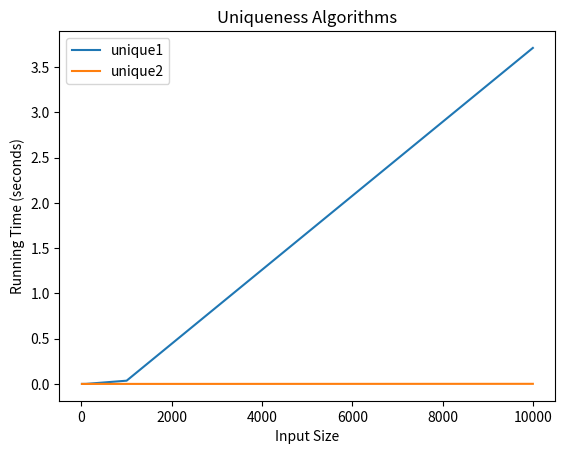

Write the Python code that produced this figure.
# Copyright 2013, Michael H. Goldwasser
#
# Developed for use with the book:
#
#    Data Structures and Algorithms in Python
# [redacted]
#    John Wiley & Sons, 2013
#
# This program is free software: you can redistribute it and/or modify
# it under the terms of the GNU General Public License as published by
# the Free Software Foundation, either version 3 of the License, or
# (at your option) any later version.
#
# This program is distributed in the hope that it will be useful,
# but WITHOUT ANY WARRANTY; without even the implied warranty of
# MERCHANTABILITY or FITNESS FOR A PARTICULAR PURPOSE.  See the
# GNU General Public License for more details.
#
# You should have received a copy of the GNU General Public License
# along with this program.  If not, see <http://www.gnu.org/licenses/>.

import time
import matplotlib.pyplot as plt

def unique1(S):
  """Return True if there are no duplicate elements in sequence S."""
  for j in range(len(S)):
    for k in range(j+1, len(S)):
      if S[j] == S[k]:
        return False              # found duplicate pair
  return True                     # if we reach this, elements were unique

def unique2(S):
  """Return True if there are no duplicate elements in sequence S."""
  temp = sorted(S)                # create a sorted copy of S
  for j in range(1, len(temp)):
    if S[j-1] == S[j]:
      return False                # found duplicate pair
  return True                     # if we reach this, elements were unique

def analyze_algorithm(algorithm, input_sizes):
    running_times = []
    for n in input_sizes:
        S = range(1, n+1)
        start_time = time.time()
        algorithm(S)
        end_time = time.time()
        running_time = end_time - start_time
        running_times.append(running_time)
    return running_times

input_sizes = [10, 100, 1000, 10000]
unique1_times = analyze_algorithm(unique1, input_sizes)
unique2_times = analyze_algorithm(unique2, input_sizes)

plt.plot(input_sizes, unique1_times, label='unique1')
plt.plot(input_sizes, unique2_times, label='unique2')
plt.xlabel('Input Size')
plt.ylabel('Running Time (seconds)')
plt.title('Uniqueness Algorithms')
plt.legend()
plt.savefig('./runtime_analysis_uniqueness.png')